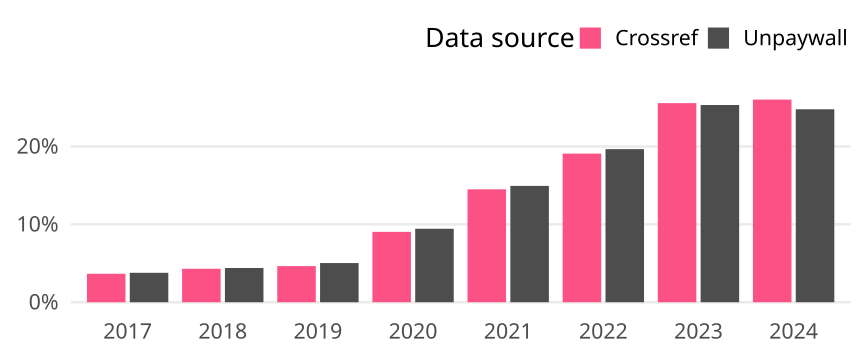

The table this chart was drawn from, first rows:
cr_year, cat, article_total, name, oa_articles, oa_share
2017, Global, 4894, Crossref, 179, 0.03658
2017, Global, 4894, Unpaywall, 185, 0.0378
2018, Global, 5094, Crossref, 219, 0.04299
2018, Global, 5094, Unpaywall, 224, 0.04397
2019, Global, 5070, Crossref, 235, 0.04635
2019, Global, 5070, Unpaywall, 255, 0.0503
2020, Global, 5004, Crossref, 452, 0.09033
2020, Global, 5004, Unpaywall, 472, 0.09432
2021, Global, 5416, Crossref, 785, 0.1449
2021, Global, 5416, Unpaywall, 809, 0.1494
2022, Global, 4182, Crossref, 798, 0.1908
2022, Global, 4182, Unpaywall, 822, 0.1966
2023, Global, 4166, Crossref, 1065, 0.2556
2023, Global, 4166, Unpaywall, 1055, 0.2532
2024, Global, 884, Crossref, 230, 0.2602
2024, Global, 884, Unpaywall, 219, 0.2477
